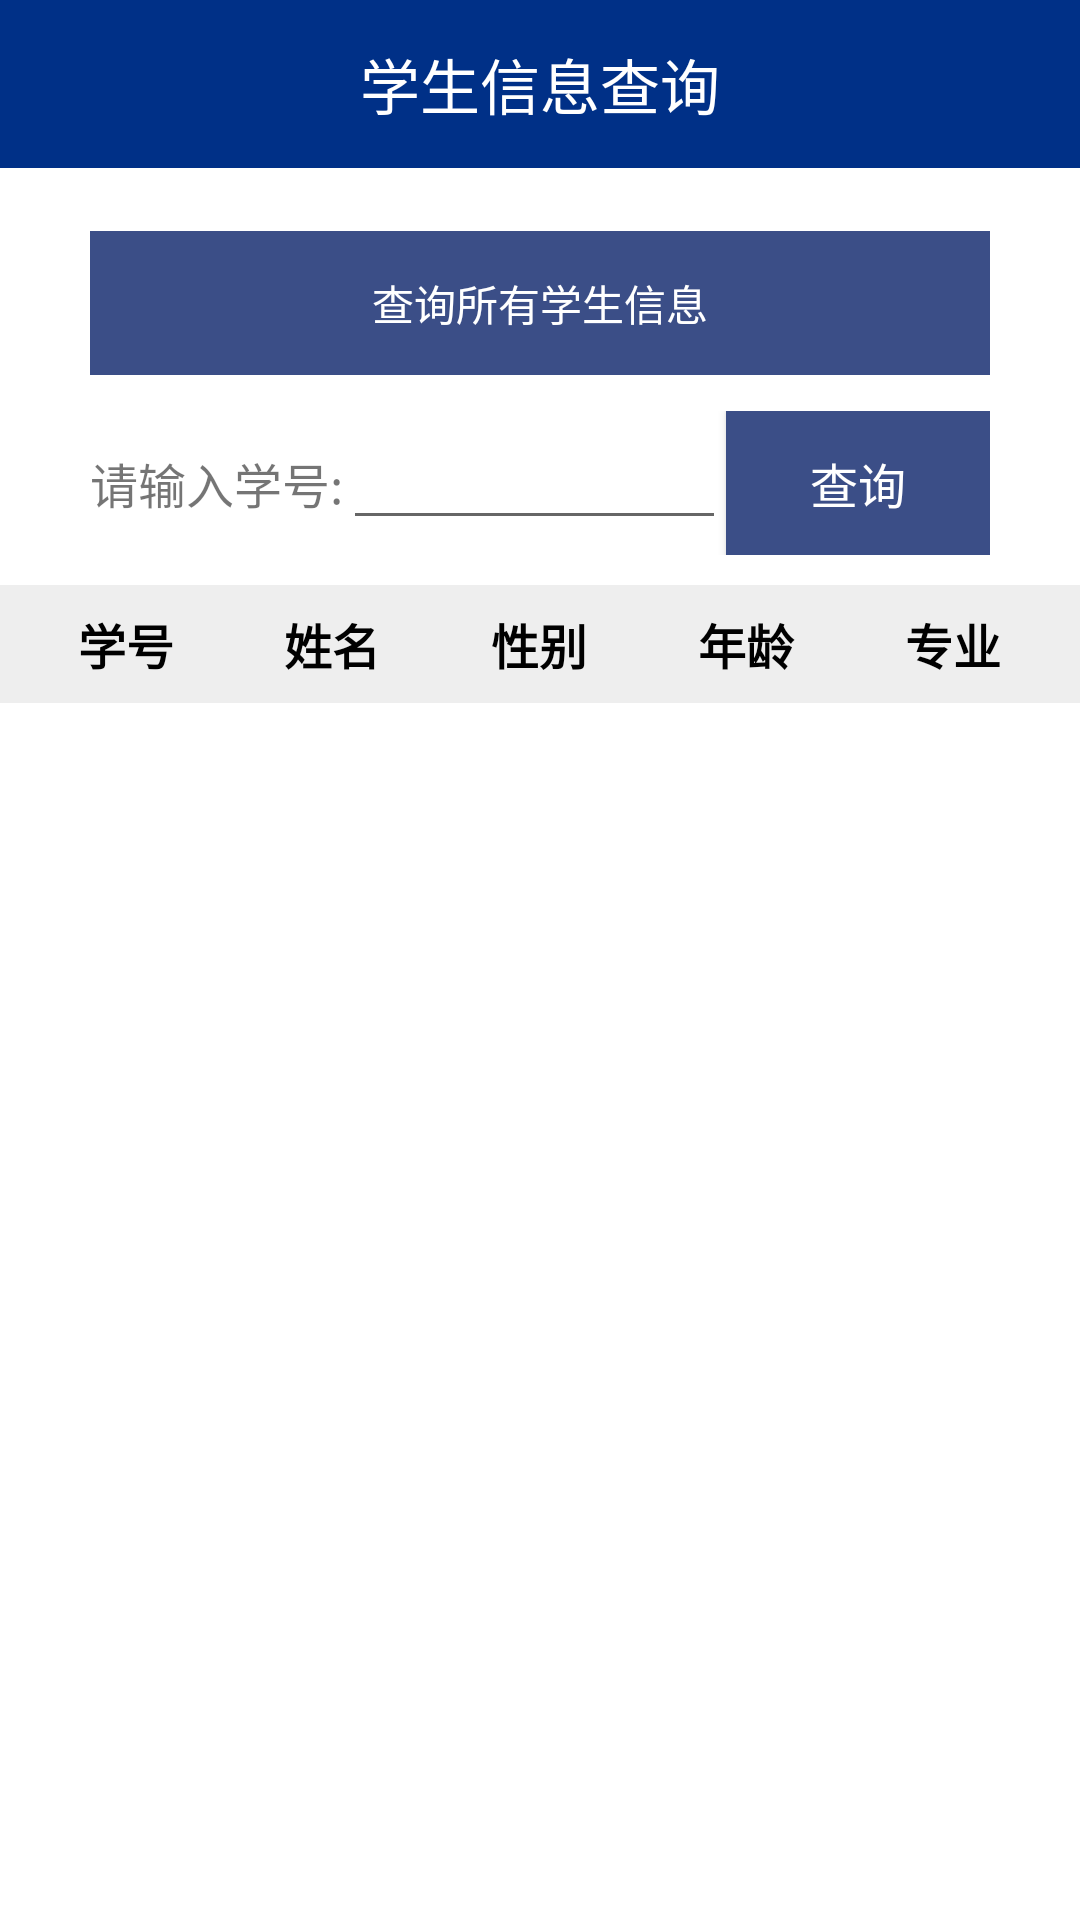

This screen was rendered from an Android layout file. Write that file and the resources it references.
<!-- AndroidManifest.xml: application theme AppTheme -->
<!-- res/layout/activity_show_student_info.xml -->
<?xml version="1.0" encoding="utf-8"?>
<LinearLayout xmlns:android="http://schemas.android.com/apk/res/android"
    xmlns:tools="http://schemas.android.com/tools"
    android:layout_width="match_parent"
    android:layout_height="match_parent"
    android:background="@color/white"
    android:orientation="vertical">

    
    <LinearLayout
        android:layout_width="match_parent"
        android:layout_height="56dp"
        android:background="@color/toolbar_background"
        android:gravity="center_vertical"
        android:orientation="horizontal"
        android:paddingStart="16dp"
        android:paddingEnd="16dp">

        
        <TextView
            android:layout_width="0dp"
            android:layout_height="wrap_content"
            android:layout_weight="1"
            android:gravity="center"
            android:text="学生信息查询"
            android:textColor="@color/white"
            android:textSize="20sp" />

        
        
    </LinearLayout>

    
    <LinearLayout
        android:layout_width="match_parent"
        android:layout_height="match_parent"
        android:orientation="vertical"
        android:paddingLeft="@dimen/activity_horizontal_margin"
        android:paddingTop="@dimen/activity_vertical_margin"
        android:paddingRight="@dimen/activity_horizontal_margin"
        android:paddingBottom="@dimen/activity_vertical_margin"
        tools:context="com.bysj.yrj.ShowStudentInfoActivity">

        <LinearLayout
            android:id="@+id/linearLayout1"
            android:layout_width="300dp"
            android:layout_height="wrap_content"
            android:layout_gravity="center_horizontal"
            android:layout_marginTop="21dp">

            <Button
                android:id="@+id/showallbutton"
                android:layout_width="match_parent"
                android:layout_height="wrap_content"
                android:background="#3B4E87"
                android:text="查询所有学生信息"
                android:textColor="@color/white" />
        </LinearLayout>

        <LinearLayout
            android:id="@+id/linearLayout2"
            android:layout_width="300dp"
            android:layout_height="wrap_content"
            android:layout_gravity="center_horizontal"
            android:layout_marginTop="12dp"
            android:orientation="horizontal">

            <TextView
                android:id="@+id/textView3"
                android:layout_width="wrap_content"
                android:layout_height="wrap_content"
                android:text="请输入学号:"
                android:textSize="16sp" />

            <EditText
                android:id="@+id/numedit"
                android:layout_width="0dp"
                android:layout_height="wrap_content"
                android:layout_weight="1" />

            <Button
                android:id="@+id/showbutton"
                android:layout_width="wrap_content"
                android:layout_height="wrap_content"
                android:background="#3B4E87"
                android:text="查询"
                android:textColor="@color/white"
                android:textSize="16sp" />
        </LinearLayout>

        
        <LinearLayout
            android:layout_width="match_parent"
            android:layout_height="wrap_content"
            android:layout_marginTop="10dp"
            android:background="#EEEEEE"
            android:orientation="horizontal"
            android:padding="8dp">

            <TextView
                android:layout_width="0dp"
                android:layout_height="wrap_content"
                android:layout_weight="1"
                android:gravity="center"
                android:text="学号"
                android:textColor="@color/black"
                android:textSize="16sp"
                android:textStyle="bold" />

            <TextView
                android:layout_width="0dp"
                android:layout_height="wrap_content"
                android:layout_weight="1"
                android:gravity="center"
                android:text="姓名"
                android:textColor="@color/black"
                android:textSize="16sp"
                android:textStyle="bold" />

            <TextView
                android:layout_width="0dp"
                android:layout_height="wrap_content"
                android:layout_weight="1"
                android:gravity="center"
                android:text="性别"
                android:textColor="@color/black"
                android:textSize="16sp"
                android:textStyle="bold" />

            <TextView
                android:layout_width="0dp"
                android:layout_height="wrap_content"
                android:layout_weight="1"
                android:gravity="center"
                android:text="年龄"
                android:textColor="@color/black"
                android:textSize="16sp"
                android:textStyle="bold" />

            <TextView
                android:layout_width="0dp"
                android:layout_height="wrap_content"
                android:layout_weight="1"
                android:gravity="center"
                android:text="专业"
                android:textColor="@color/black"
                android:textSize="16sp"
                android:textStyle="bold" />
        </LinearLayout>

        <ListView
            android:id="@+id/listView1"
            android:layout_width="match_parent"
            android:layout_height="wrap_content"
            android:layout_marginTop="5dp" />

    </LinearLayout>
</LinearLayout>
<!-- resources referenced by this layout -->
<resources>
  <color name="black">#FF000000</color>
  <color name="toolbar_background">#003087</color>
  <color name="white">#FFFFFFFF</color>
  <style name="AppTheme" parent="Theme.AppCompat.Light.DarkActionBar">
          
          <item name="colorPrimary">#003087</item>
          <item name="colorPrimaryDark">#003087</item>
          <item name="colorAccent">#000000</item>
          <item name="android:windowNoTitle">true</item>
          <item name="android:windowFullscreen">true</item>
          <item name="android:windowActionBar">false</item>
      </style>
</resources>
